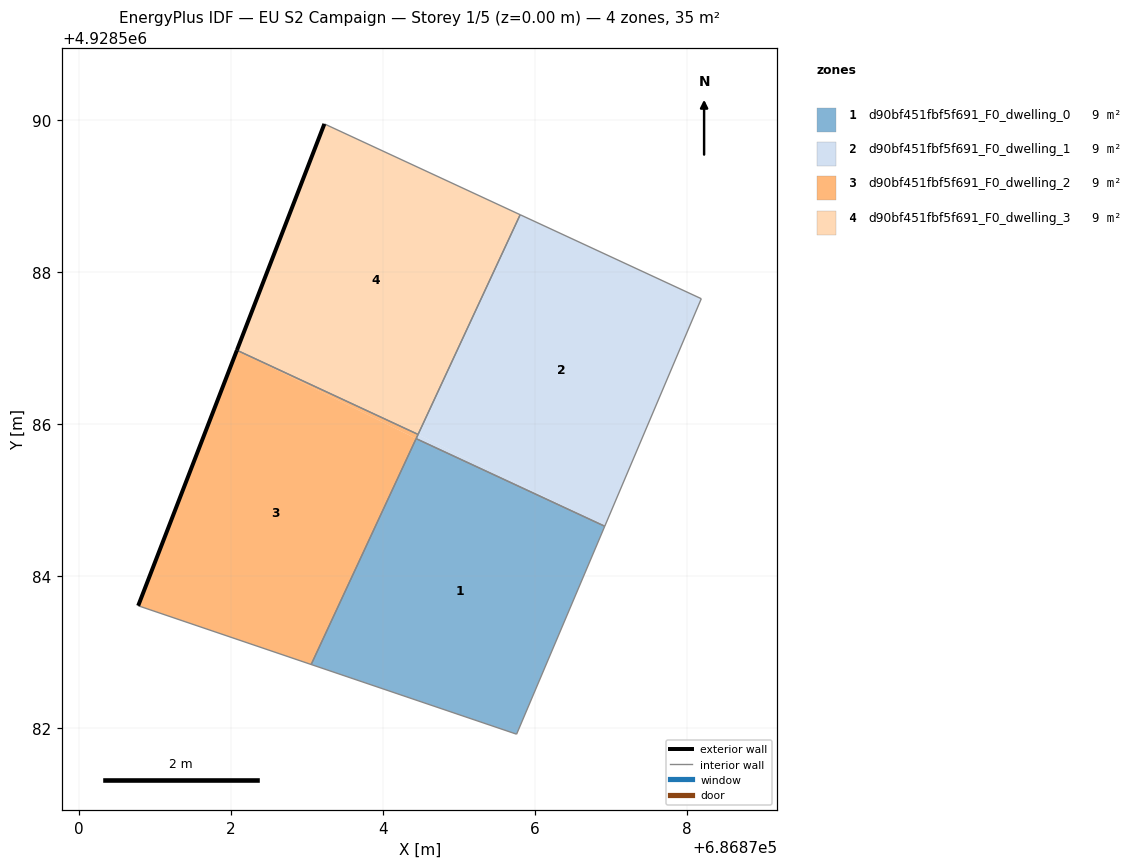
=== STOREY PLAN SPEC (per zone: floor XY polygon, exterior-wall plan segments, windows/doors) ===
zone 1: d90bf451fbf5f691_F0_dwelling_0  (8.7 m²)
  floor: (686875.76, 4928581.92) (686876.92, 4928584.66) (686874.43, 4928585.81) (686873.05, 4928582.84)
  interior walls: 4
zone 2: d90bf451fbf5f691_F0_dwelling_1  (8.7 m²)
  floor: (686876.92, 4928584.66) (686874.46, 4928585.87) (686874.43, 4928585.81)
  floor: (686876.92, 4928584.66) (686878.19, 4928587.65) (686875.80, 4928588.76) (686874.46, 4928585.87)
  interior walls: 5
zone 3: d90bf451fbf5f691_F0_dwelling_2  (8.7 m²)
  floor: (686873.05, 4928582.84) (686874.43, 4928585.81) (686872.08, 4928586.97) (686870.78, 4928583.61)
  floor: (686874.43, 4928585.81) (686874.46, 4928585.87) (686872.08, 4928586.97)
  exterior wall: (686870.78, 4928583.61) – (686872.08, 4928586.97)  [3.6 m]
  interior walls: 4
zone 4: d90bf451fbf5f691_F0_dwelling_3  (8.7 m²)
  floor: (686874.46, 4928585.87) (686875.80, 4928588.76) (686873.23, 4928589.95) (686872.08, 4928586.97)
  exterior wall: (686872.08, 4928586.97) – (686873.23, 4928589.95)  [3.2 m]
  interior walls: 3

=== DERIVED (storey summary) ===
Building: EU S2 Campaign
Storey: 1 of 5  (floor level z = 0.00 m)
Storey gross floor area: 34.9 m²
Zones on this storey: 4
  - d90bf451fbf5f691_F0_dwelling_0: floor 8.7 m²
  - d90bf451fbf5f691_F0_dwelling_1: floor 8.7 m²
  - d90bf451fbf5f691_F0_dwelling_2: floor 8.7 m²; exterior wall 3.6 m (10.8 m²); WWR 0.0%
  - d90bf451fbf5f691_F0_dwelling_3: floor 8.7 m²; exterior wall 3.2 m (9.6 m²); WWR 0.0%
Zone adjacency (shared interzone walls):
  - d90bf451fbf5f691_F0_dwelling_0 ↔ d90bf451fbf5f691_F0_dwelling_1
  - d90bf451fbf5f691_F0_dwelling_0 ↔ d90bf451fbf5f691_F0_dwelling_2
  - d90bf451fbf5f691_F0_dwelling_1 ↔ d90bf451fbf5f691_F0_dwelling_2
  - d90bf451fbf5f691_F0_dwelling_1 ↔ d90bf451fbf5f691_F0_dwelling_3
  - d90bf451fbf5f691_F0_dwelling_2 ↔ d90bf451fbf5f691_F0_dwelling_3